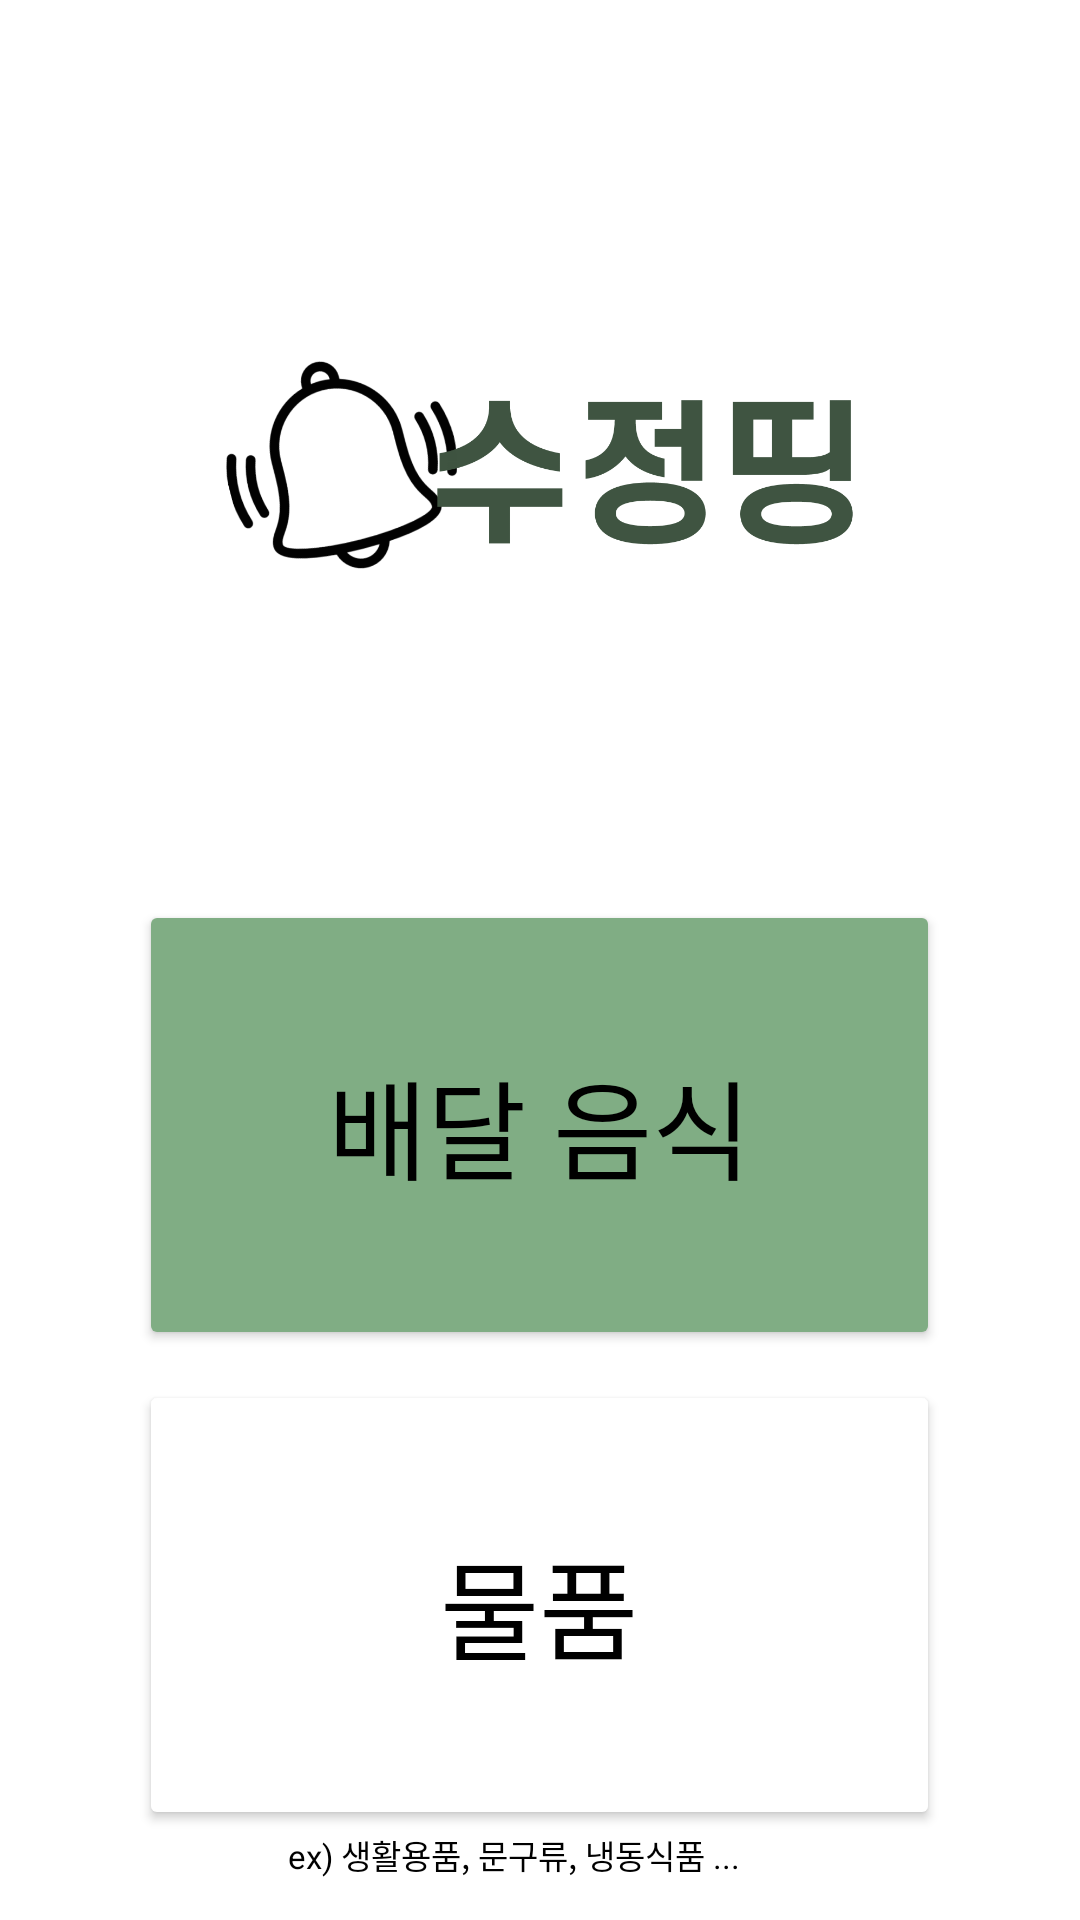

This screen was rendered from an Android layout file. Write that file and the resources it references.
<!-- AndroidManifest.xml: application theme Theme.example -->
<!-- res/layout/activity_home.xml -->
<?xml version="1.0" encoding="utf-8"?>
<LinearLayout xmlns:android="http://schemas.android.com/apk/res/android"
    xmlns:app="http://schemas.android.com/apk/res-auto"
    xmlns:tools="http://schemas.android.com/tools"
    android:layout_width="match_parent"
    android:layout_height="match_parent"
    android:orientation="vertical"
    tools:context=".Home">

    <LinearLayout
        android:layout_width="match_parent"
        android:layout_height="120dp">

    </LinearLayout>

    <LinearLayout
        android:layout_width="match_parent"
        android:layout_height="wrap_content">
        <ImageView
            android:id="@+id/imageView1"
            android:layout_width="wrap_content"
            android:layout_height="70dp"
            android:layout_gravity="center_horizontal"
            android:layout_weight="1"
            android:gravity="center"
            android:src="@drawable/logodding" />
    </LinearLayout>
    <LinearLayout
        android:layout_width="match_parent"
        android:layout_height="110dp">
    </LinearLayout>

    <LinearLayout
        android:layout_width="267dp"
        android:layout_height="wrap_content"
        android:layout_gravity="center_horizontal">


        <Button
            android:id="@+id/home_food"
            android:layout_width="200dp"
            android:layout_height="150dp"
            android:layout_gravity="center_horizontal"
            android:layout_weight="1"
            android:backgroundTint="#80AD84"
            android:gravity="center"
            android:text="배달 음식"
            android:textColor="@color/black"
            android:textSize="36dp"
            app:strokeColor="#3F5441"
            app:strokeWidth="1dp" />

    </LinearLayout>
    <LinearLayout
        android:layout_width="match_parent"
        android:layout_height="10dp">
    </LinearLayout>

    <LinearLayout
        android:layout_width="267dp"
        android:layout_height="wrap_content"
        android:layout_gravity="center_horizontal">


        <Button
            android:id="@+id/home_product"
            android:layout_width="200dp"
            android:layout_height="150dp"
            android:layout_gravity="center_horizontal"
            android:layout_weight="1"
            android:backgroundTint="#FFFFFF"
            android:gravity="center"
            android:text="물품"
            android:textColor="@color/black"
            android:textSize="36dp"
            app:strokeColor="#3F5441"
            app:strokeWidth="1dp" />

    </LinearLayout>

    <TextView
        android:id="@+id/textView2"
        android:layout_width="168dp"
        android:layout_height="32dp"
        android:layout_gravity="center"
        android:text="ex) 생활용품, 문구류, 냉동식품 ..."
        android:textColor="@color/black"
        android:textSize="11dp" />

</LinearLayout>
<!-- resources referenced by this layout -->
<resources>
  <color name="black">#FF000000</color>
  <!-- drawable logodding: png bitmap (drawable, 52460 bytes) -->
  <style name="Theme.example" parent="Theme.MaterialComponents.DayNight.DarkActionBar">
          
          <item name="colorPrimary">@color/deepgreen</item>
          <item name="colorPrimaryVariant">@color/stroke</item>
          <item name="colorOnPrimary">@color/white</item>
          <item name="android:textColorPrimary">@color/black</item>
          
          <item name="colorSecondary">@color/black</item>
          <item name="colorSecondaryVariant">@color/teal_700</item>
          <item name="colorOnSecondary">@color/black</item>
          
          <item name="android:statusBarColor" tools:targetApi="l">?attr/colorPrimaryVariant</item>
          
      </style>
  <color name="deepgreen">#80AD84</color>
  <color name="stroke">#3F5441</color>
  <color name="white">#FFFFFFFF</color>
  <color name="teal_700">#FF018786</color>
</resources>
